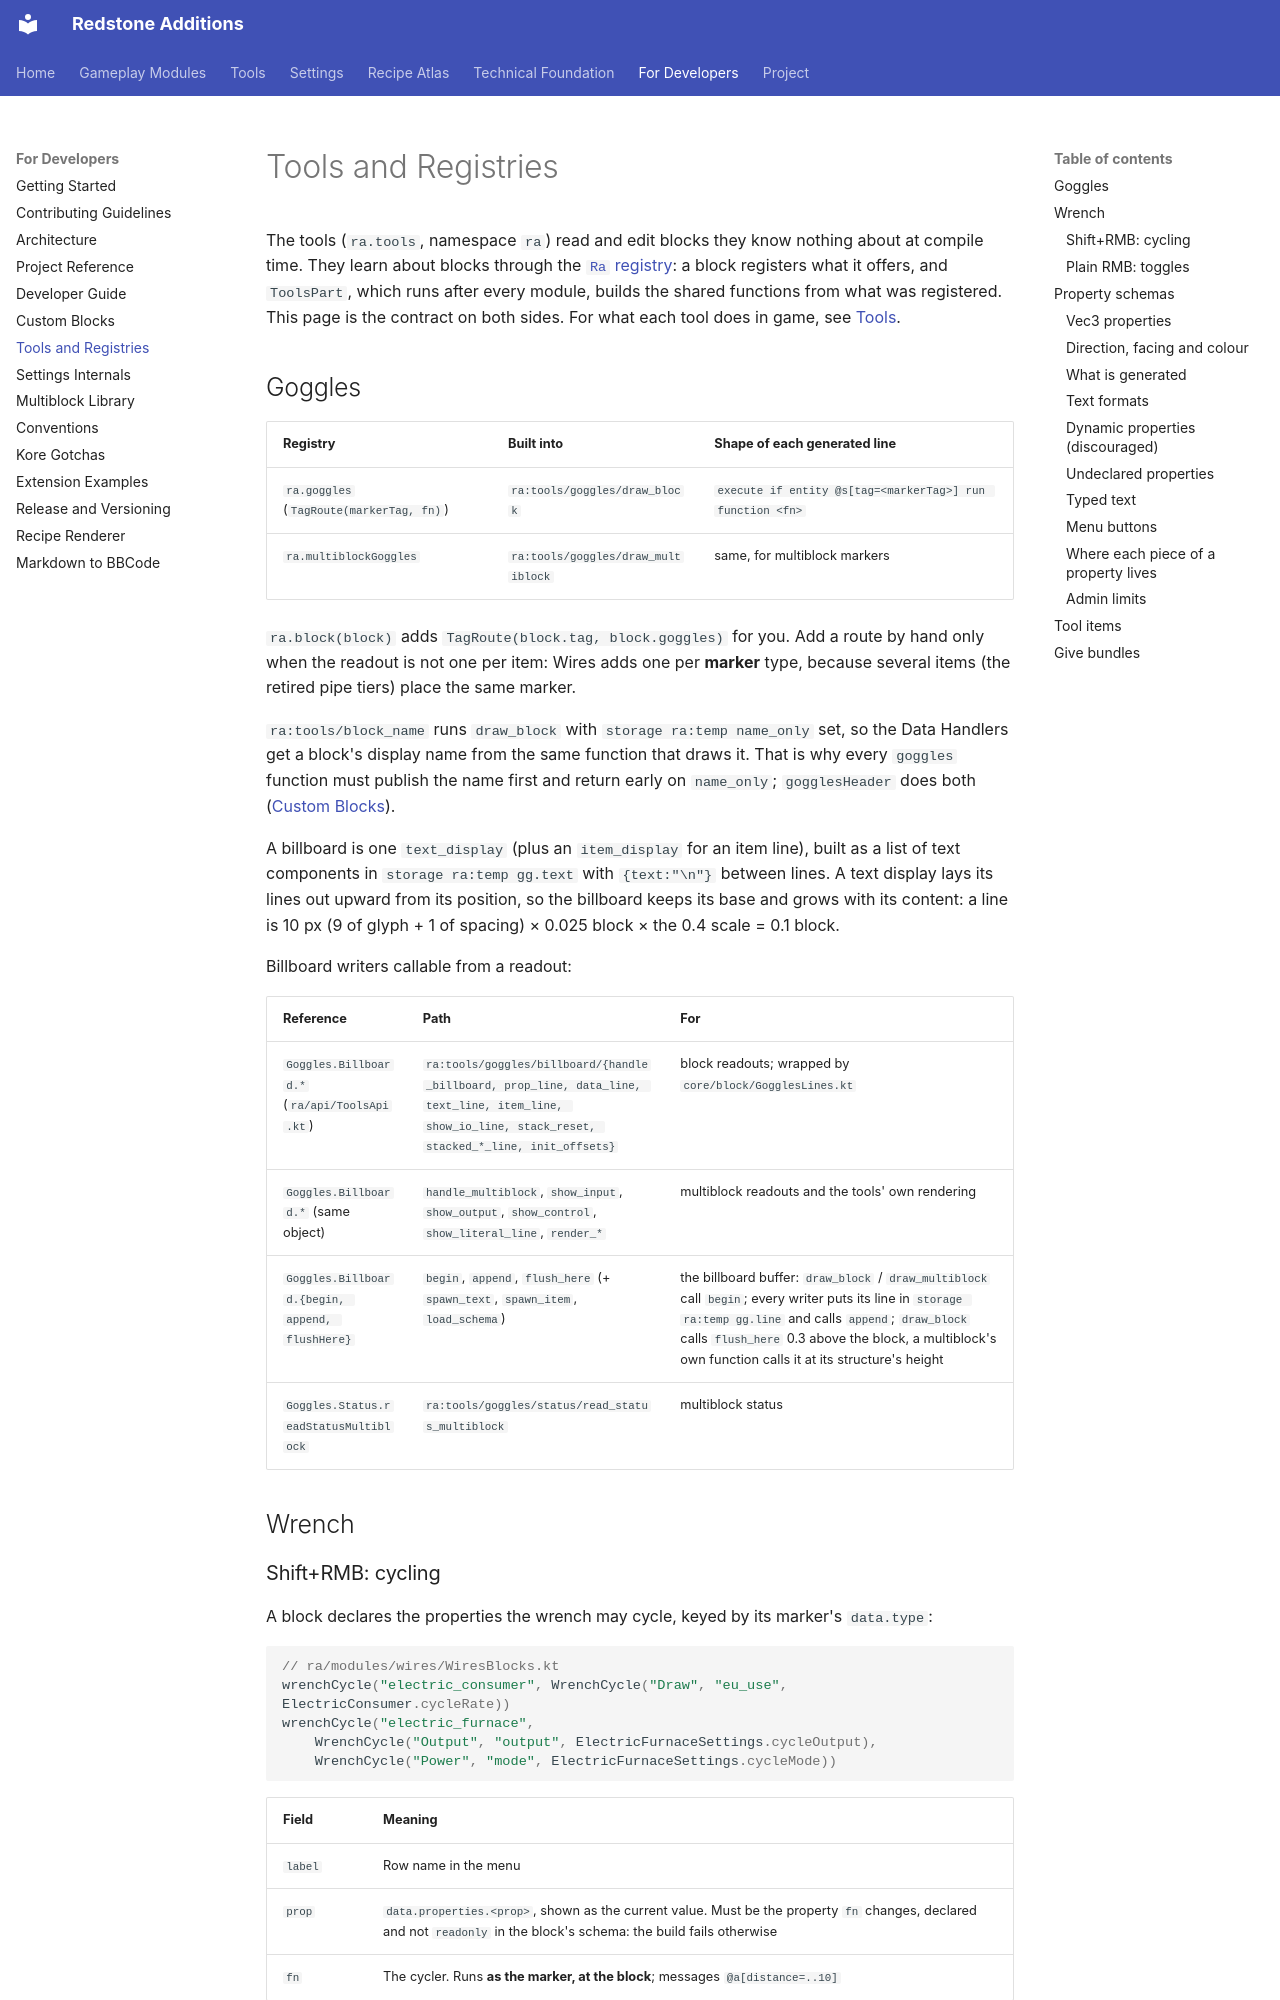

repository: AnCarsenat/Redstone-Additions · page: tools-and-registries/index.html · generator: mkdocs

# Tools and Registries

The tools (`ra.tools`, namespace `ra`) read and edit blocks they know nothing about at compile
time. They learn about blocks through the [`Ra` registry](architecture.md#the-registry): a block
registers what it offers, and `ToolsPart`, which runs after every module, builds the shared
functions from what was registered. This page is the contract on both sides. For what each tool
does in game, see [Tools](tools.md).

## Goggles

| Registry | Built into | Shape of each generated line |
| --- | --- | --- |
| `ra.goggles` (`TagRoute(markerTag, fn)`) | `ra:tools/goggles/draw_block` | `execute if entity @s[tag=<markerTag>] run function <fn>` |
| `ra.multiblockGoggles` | `ra:tools/goggles/draw_multiblock` | same, for multiblock markers |

`ra.block(block)` adds `TagRoute(block.tag, block.goggles)` for you. Add a route by hand only
when the readout is not one per item: Wires adds one per **marker** type, because several items
(the retired pipe tiers) place the same marker.

`ra:tools/block_name` runs `draw_block` with `storage ra:temp name_only` set, so the Data
Handlers get a block's display name from the same function that draws it. That is why every
`goggles` function must publish the name first and return early on `name_only`; `gogglesHeader`
does both ([Custom Blocks](custom-blocks.md#goggles-readout)).

A billboard is one `text_display` (plus an `item_display` for an item line), built as a list
of text components in `storage ra:temp gg.text` with `{text:"\n"}` between lines. A text
display lays its lines out upward from its position, so the billboard keeps its base and grows
with its content: a line is 10 px (9 of glyph + 1 of spacing) × 0.025 block × the 0.4 scale =
0.1 block.

Billboard writers callable from a readout:

| Reference | Path | For |
| --- | --- | --- |
| `Goggles.Billboard.*` (`ra/api/ToolsApi.kt`) | `ra:tools/goggles/billboard/{handle_billboard, prop_line, data_line, text_line, item_line, show_io_line, stack_reset, stacked_*_line, init_offsets}` | block readouts; wrapped by `core/block/GogglesLines.kt` |
| `Goggles.Billboard.*` (same object) | `handle_multiblock`, `show_input`, `show_output`, `show_control`, `show_literal_line`, `render_*` | multiblock readouts and the tools' own rendering |
| `Goggles.Billboard.{begin, append, flushHere}` | `begin`, `append`, `flush_here` (+ `spawn_text`, `spawn_item`, `load_schema`) | the billboard buffer: `draw_block` / `draw_multiblock` call `begin`; every writer puts its line in `storage ra:temp gg.line` and calls `append`; `draw_block` calls `flush_here` 0.3 above the block, a multiblock's own function calls it at its structure's height |
| `Goggles.Status.readStatusMultiblock` | `ra:tools/goggles/status/read_status_multiblock` | multiblock status |

## Wrench
